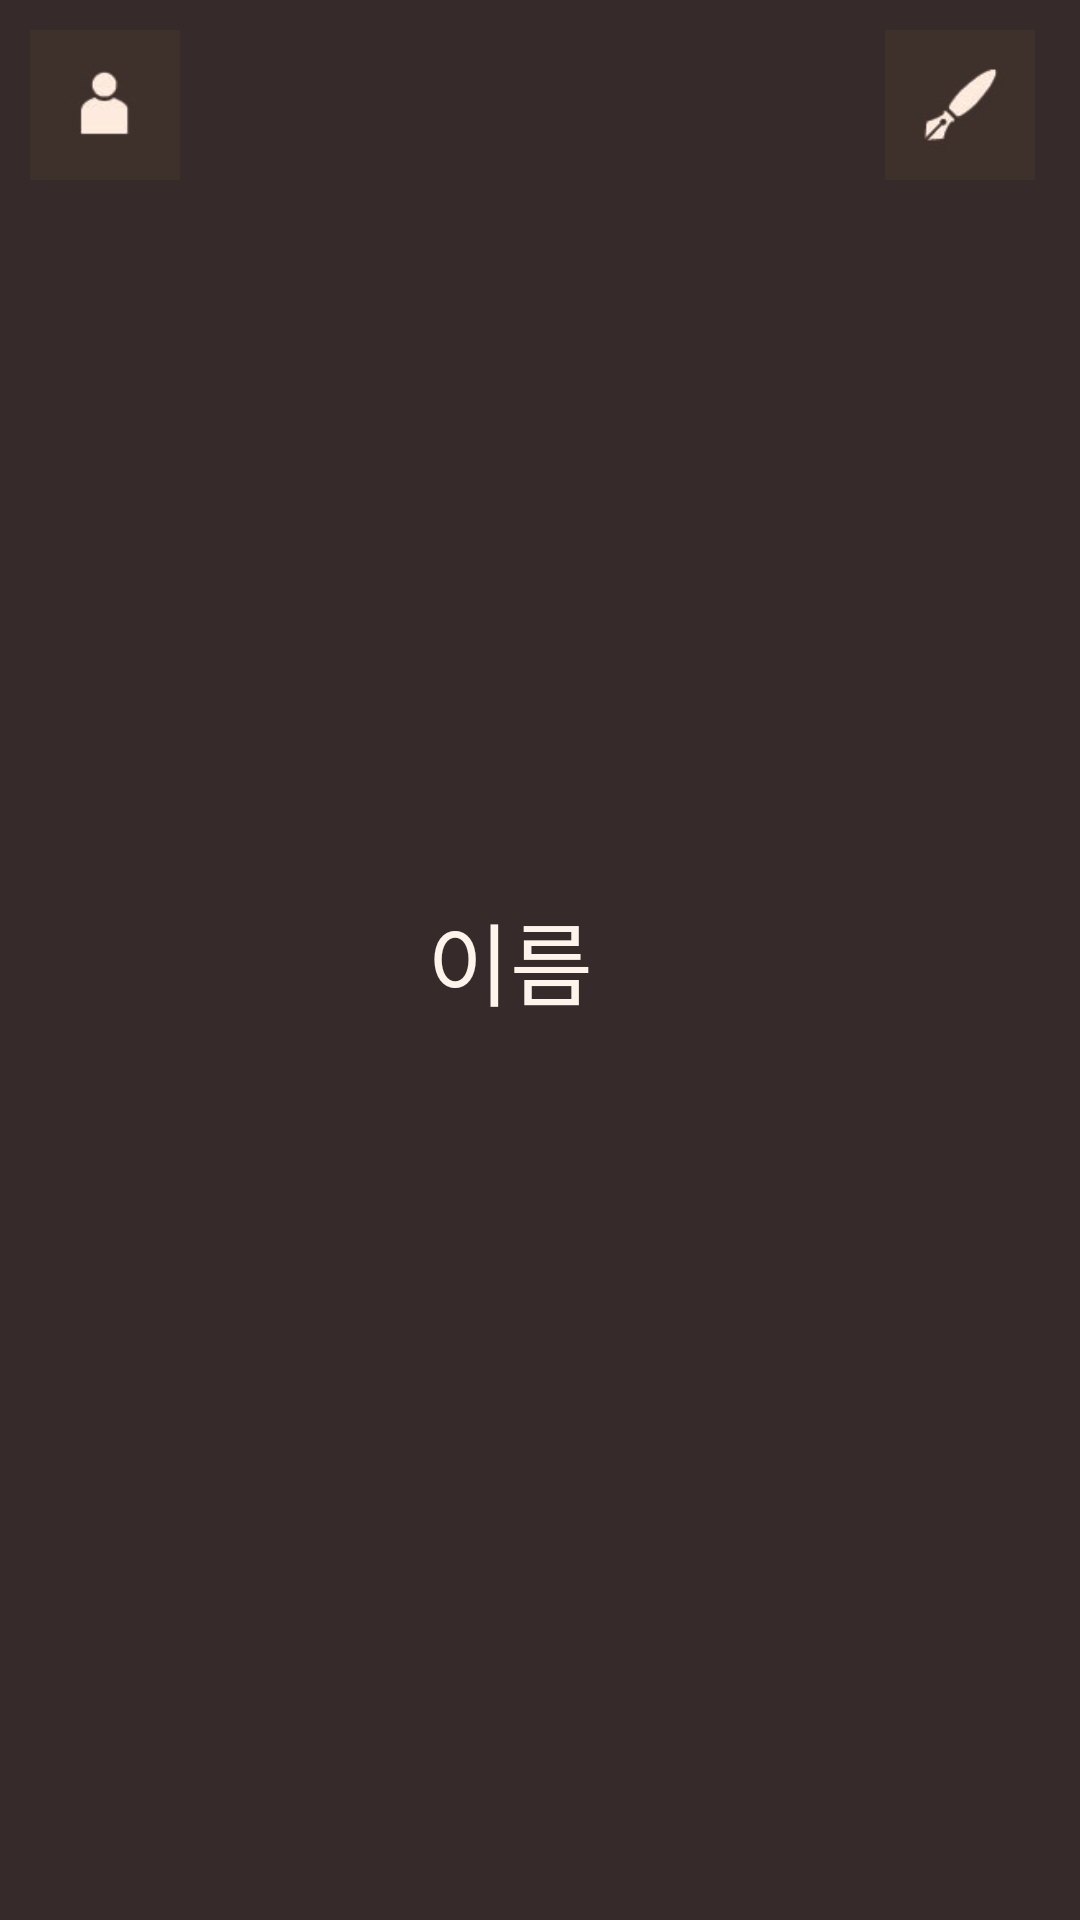

This screen was rendered from an Android layout file. Write that file and the resources it references.
<!-- AndroidManifest.xml: application theme MyTheme -->
<!-- res/layout/toolbar_layout2.xml -->
<?xml version="1.0" encoding="utf-8"?>
<LinearLayout android:layout_height="70dp"
    android:layout_width="match_parent"
    xmlns:android="http://schemas.android.com/apk/res/android"
    android:background="#372A2A"
    android:orientation="horizontal">
    <ImageView
        android:id="@+id/toolbar_img"
        android:layout_marginStart="10dp"
        android:layout_marginTop="10dp"
        android:layout_width="50dp"
        android:layout_height="50dp"
        android:src="@drawable/t5"/>
    <TextView
        android:id="@+id/toolbar_title2"
        android:layout_width="200dp"
        android:layout_height="match_parent"
        android:layout_marginStart="10dp"
        android:text="이름"
        android:textSize="30dp"
        android:textColor="#FFF4EB"
        android:gravity="center"/>
    <ImageView
        android:id="@+id/modifyImg"
        android:layout_width="wrap_content"
        android:layout_height="50dp"
        android:src="@drawable/t3"
        android:layout_marginTop="10dp"
        android:layout_marginStart="10dp"/>

</LinearLayout>
<!-- resources referenced by this layout -->
<resources>
  <!-- drawable t3: png bitmap (drawable, 380665 bytes) -->
  <!-- drawable t5: png bitmap (drawable, 379534 bytes) -->
  <style name="MyTheme" parent="Theme.AppCompat.Light.NoActionBar" />
</resources>
